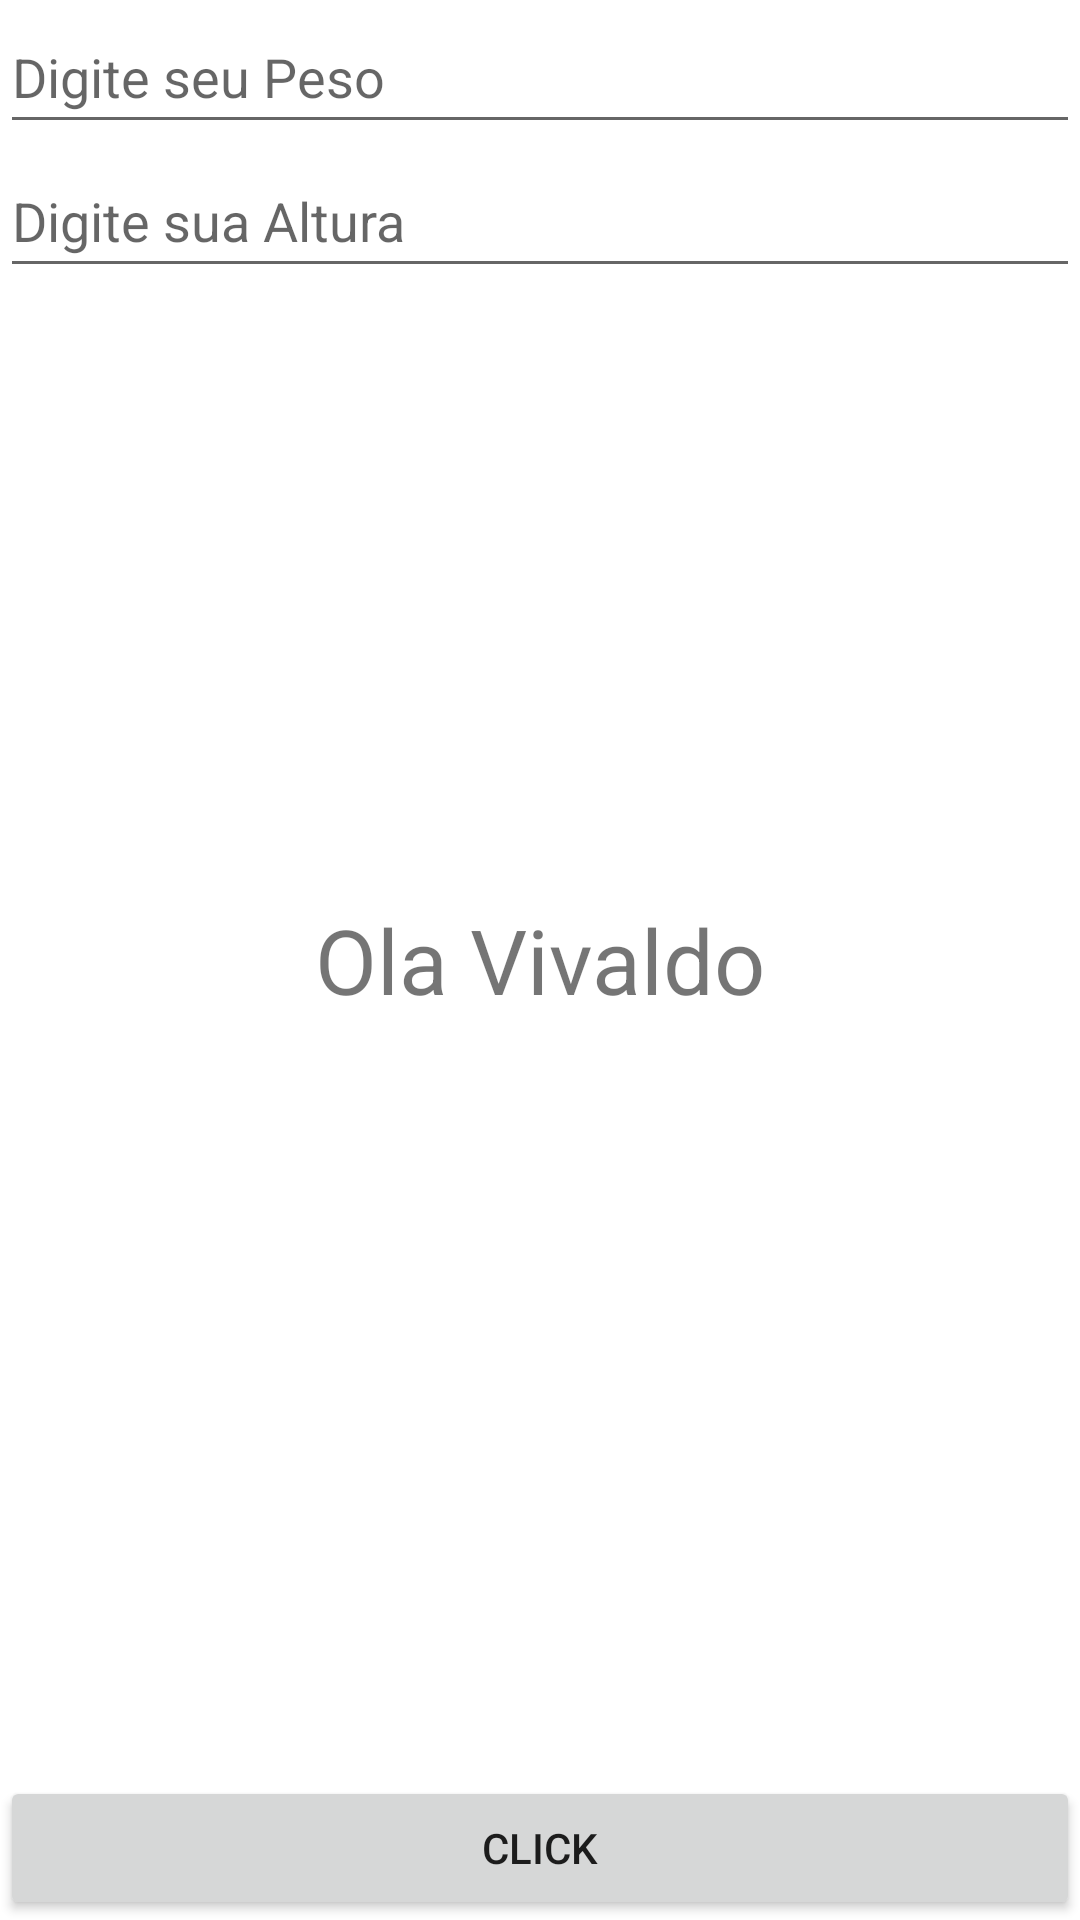

Produce the Android XML layout that renders to this screen, including the resource entries it uses.
<!-- AndroidManifest.xml: application theme Theme.TesteEmcasa -->
<!-- res/layout/activity_main.xml -->
<?xml version="1.0" encoding="utf-8"?>
<RelativeLayout xmlns:android="http://schemas.android.com/apk/res/android"
    xmlns:app="http://schemas.android.com/apk/res-auto"
    xmlns:tools="http://schemas.android.com/tools"
    android:layout_width="match_parent"
    android:layout_height="match_parent"
    tools:context=".MainActivity">

    <TextView
        android:layout_width="match_parent"
        android:layout_height="match_parent"
        android:gravity="center"
        android:text="@string/Ola_Vivaldo"
        android:textSize="30sp"
        />

    <Button
        android:layout_width="match_parent"
        android:layout_height="wrap_content"
        android:text="@string/Buttom"
        android:layout_alignParentBottom="true"
        android:id="@+id/clickButtom"
        />

    <EditText
        android:layout_width="match_parent"
        android:layout_height="wrap_content"
        android:hint="Digite seu Peso"
        android:id="@+id/edtPeso"
        android:minHeight="48dp"
        android:inputType="numberDecimal"
        android:maxLength="6"
        />

    <EditText
        android:id="@+id/edtAltura"
        android:layout_width="match_parent"
        android:layout_height="wrap_content"
        android:layout_below="@+id/edtPeso"
        android:hint="Digite sua Altura"
        android:minHeight="48dp"
        android:inputType="numberDecimal"
        android:maxLength="6"/>
</RelativeLayout>
<!-- resources referenced by this layout -->
<resources>
  <string name="Buttom">Click</string>
  <string name="Ola_Vivaldo">Ola Vivaldo</string>
  <style name="Theme.TesteEmcasa" parent="Theme.MaterialComponents.DayNight.DarkActionBar">
          
          <item name="colorPrimary">@color/purple_500</item>
          <item name="colorPrimaryVariant">@color/purple_700</item>
          <item name="colorOnPrimary">@color/white</item>
          
          <item name="colorSecondary">@color/teal_200</item>
          <item name="colorSecondaryVariant">@color/teal_700</item>
          <item name="colorOnSecondary">@color/black</item>
          
          <item name="android:statusBarColor">?attr/colorPrimaryVariant</item>
          
      </style>
  <!-- not gathered from this repository: default colours our renderer supplied (Android Studio template values) -->
  <color name="purple_500">#FF6200EE</color>
  <color name="purple_700">#FF3700B3</color>
  <color name="teal_200">#FF03DAC5</color>
  <color name="teal_700">#FF018786</color>
  <color name="black">#FF000000</color>
  <color name="white">#FFFFFFFF</color>
</resources>
